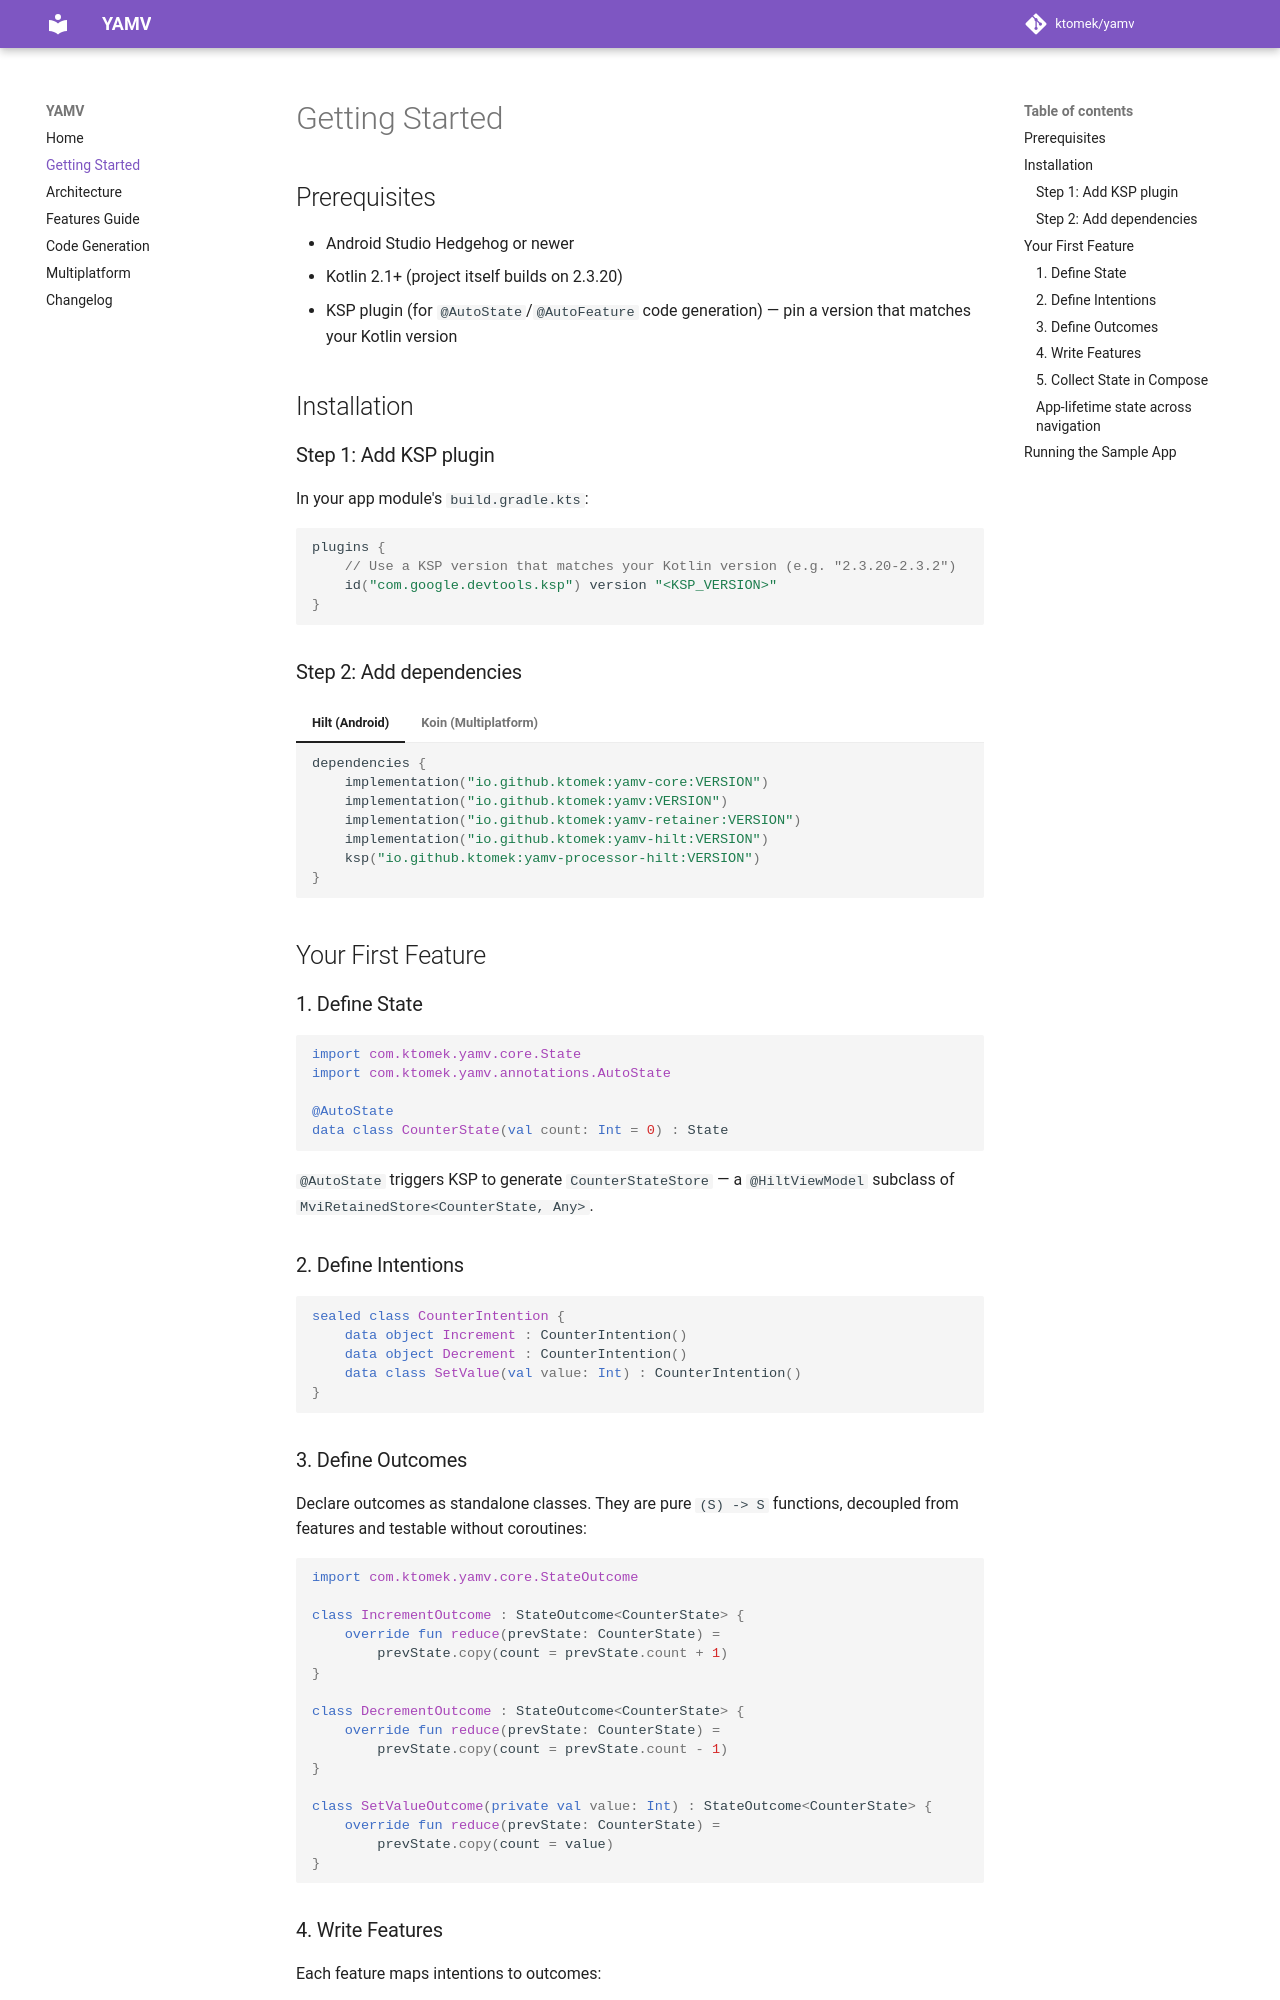

repository: ktomek/yamv · page: getting-started/index.html · generator: mkdocs

# Getting Started

## Prerequisites

- Android Studio Hedgehog or newer
- Kotlin 2.1+ (project itself builds on 2.3.20)
- KSP plugin (for `@AutoState`/`@AutoFeature` code generation) — pin a version that matches your Kotlin version

## Installation

### Step 1: Add KSP plugin

In your app module's `build.gradle.kts`:

```kotlin
plugins {
    // Use a KSP version that matches your Kotlin version (e.g. "2.3.20-2.3.2")
    id("com.google.devtools.ksp") version "<KSP_VERSION>"
}
```

### Step 2: Add dependencies

=== "Hilt (Android)"

    ```kotlin
    dependencies {
        implementation("io.github.ktomek:yamv-core:VERSION")
        implementation("io.github.ktomek:yamv:VERSION")
        implementation("io.github.ktomek:yamv-retainer:VERSION")
        implementation("io.github.ktomek:yamv-hilt:VERSION")
        ksp("io.github.ktomek:yamv-processor-hilt:VERSION")
    }
    ```

=== "Koin (Multiplatform)"

    ```kotlin
    // commonMain
    dependencies {
        implementation("io.github.ktomek:yamv-core:VERSION")
        implementation("io.github.ktomek:yamv:VERSION")
        implementation("io.github.ktomek:yamv-retainer:VERSION")
        implementation("io.github.ktomek:yamv-koin:VERSION")
    }
    ```

## Your First Feature

### 1. Define State

```kotlin
import com.ktomek.yamv.core.State
import com.ktomek.yamv.annotations.AutoState

@AutoState
data class CounterState(val count: Int = 0) : State
```

`@AutoState` triggers KSP to generate `CounterStateStore` — a `@HiltViewModel` subclass of `MviRetainedStore<CounterState, Any>`.

### 2. Define Intentions

```kotlin
sealed class CounterIntention {
    data object Increment : CounterIntention()
    data object Decrement : CounterIntention()
    data class SetValue(val value: Int) : CounterIntention()
}
```

### 3. Define Outcomes

Declare outcomes as standalone classes. They are pure `(S) -> S` functions, decoupled from features and testable without coroutines:

```kotlin
import com.ktomek.yamv.core.StateOutcome

class IncrementOutcome : StateOutcome<CounterState> {
    override fun reduce(prevState: CounterState) =
        prevState.copy(count = prevState.count + 1)
}

class DecrementOutcome : StateOutcome<CounterState> {
    override fun reduce(prevState: CounterState) =
        prevState.copy(count = prevState.count - 1)
}

class SetValueOutcome(private val value: Int) : StateOutcome<CounterState> {
    override fun reduce(prevState: CounterState) =
        prevState.copy(count = value)
}
```
